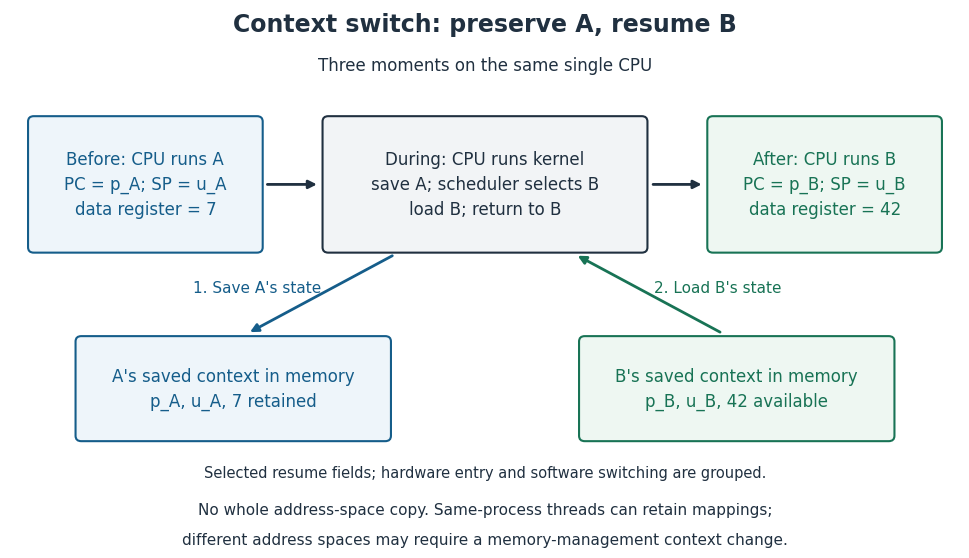

This chart was generated by the following Python code: (Note: this script raises an exception after producing the figure.)
"""Draw logical execution-state transfers, not an architecture's entry sequence.

Tested with Python 3.14.4, NumPy 2.3.5, Matplotlib 3.10.7.
Run from _media; write the opaque matching PNG to the current directory.
"""

from pathlib import Path

import matplotlib

matplotlib.use("Agg")
import matplotlib.pyplot as plt
from matplotlib.patches import FancyBboxPatch


def main():
    plt.rcParams.update({"font.family": "DejaVu Sans", "font.size": 12})
    fig, ax = plt.subplots(figsize=(10, 5.7), dpi=110, facecolor="white")
    ax.set(xlim=(0, 10), ylim=(0, 6))
    ax.set_facecolor("white")
    ax.axis("off")
    ink, blue, green = "#203040", "#155d8a", "#187355"

    def box(x, y, width, height, text, color, fill):
        ax.add_patch(FancyBboxPatch((x, y), width, height,
                                   boxstyle="round,pad=0.06", linewidth=1.5,
                                   edgecolor=color, facecolor=fill))
        ax.text(x + width / 2, y + height / 2, text, ha="center",
                va="center", color=color, fontsize=12, linespacing=1.5)

    def arrow(start, end, color):
        ax.annotate("", xy=end, xytext=start,
                    arrowprops={"arrowstyle": "-|>", "lw": 2, "color": color})

    ax.text(5, 5.75, "Context switch: preserve A, resume B", ha="center",
            fontsize=17, weight="bold", color=ink)
    ax.text(5, 5.32, "Three moments on the same single CPU", ha="center", color=ink)
    box(0.25, 3.35, 2.35, 1.4, "Before: CPU runs A\nPC = p_A; SP = u_A\ndata register = 7", blue, "#eef5fa")
    box(3.35, 3.35, 3.3, 1.4, "During: CPU runs kernel\nsave A; scheduler selects B\nload B; return to B", ink, "#f2f4f6")
    box(7.4, 3.35, 2.35, 1.4, "After: CPU runs B\nPC = p_B; SP = u_B\ndata register = 42", green, "#eef7f2")
    arrow((2.68, 4.05), (3.26, 4.05), ink)
    arrow((6.74, 4.05), (7.31, 4.05), ink)
    box(0.75, 1.25, 3.2, 1.05, "A's saved context in memory\np_A, u_A, 7 retained", blue, "#eef5fa")
    box(6.05, 1.25, 3.2, 1.05, "B's saved context in memory\np_B, u_B, 42 available", green, "#eef7f2")
    arrow((4.05, 3.27), (2.5, 2.39), blue)
    ax.text(2.6, 2.85, "1. Save A's state", ha="center", color=blue, fontsize=11)
    arrow((7.5, 2.39), (5.95, 3.27), green)
    ax.text(7.45, 2.85, "2. Load B's state", ha="center", color=green, fontsize=11)
    ax.text(5, 0.79, "Selected resume fields; hardware entry and software switching are grouped.",
            ha="center", fontsize=10.5, color=ink)
    ax.text(5, 0.38, "No whole address-space copy. Same-process threads can retain mappings;",
            ha="center", fontsize=11, color=ink)
    ax.text(5, 0.04, "different address spaces may require a memory-management context change.",
            ha="center", fontsize=11, color=ink)
    fig.subplots_adjust(left=0.025, right=0.975, top=0.98, bottom=0.035)
    fig.savefig(Path.cwd() / (Path(__file__).stem + ".png"),
                facecolor="white", transparent=False)
    plt.close(fig)


if __name__ == "__main__":
    main()
